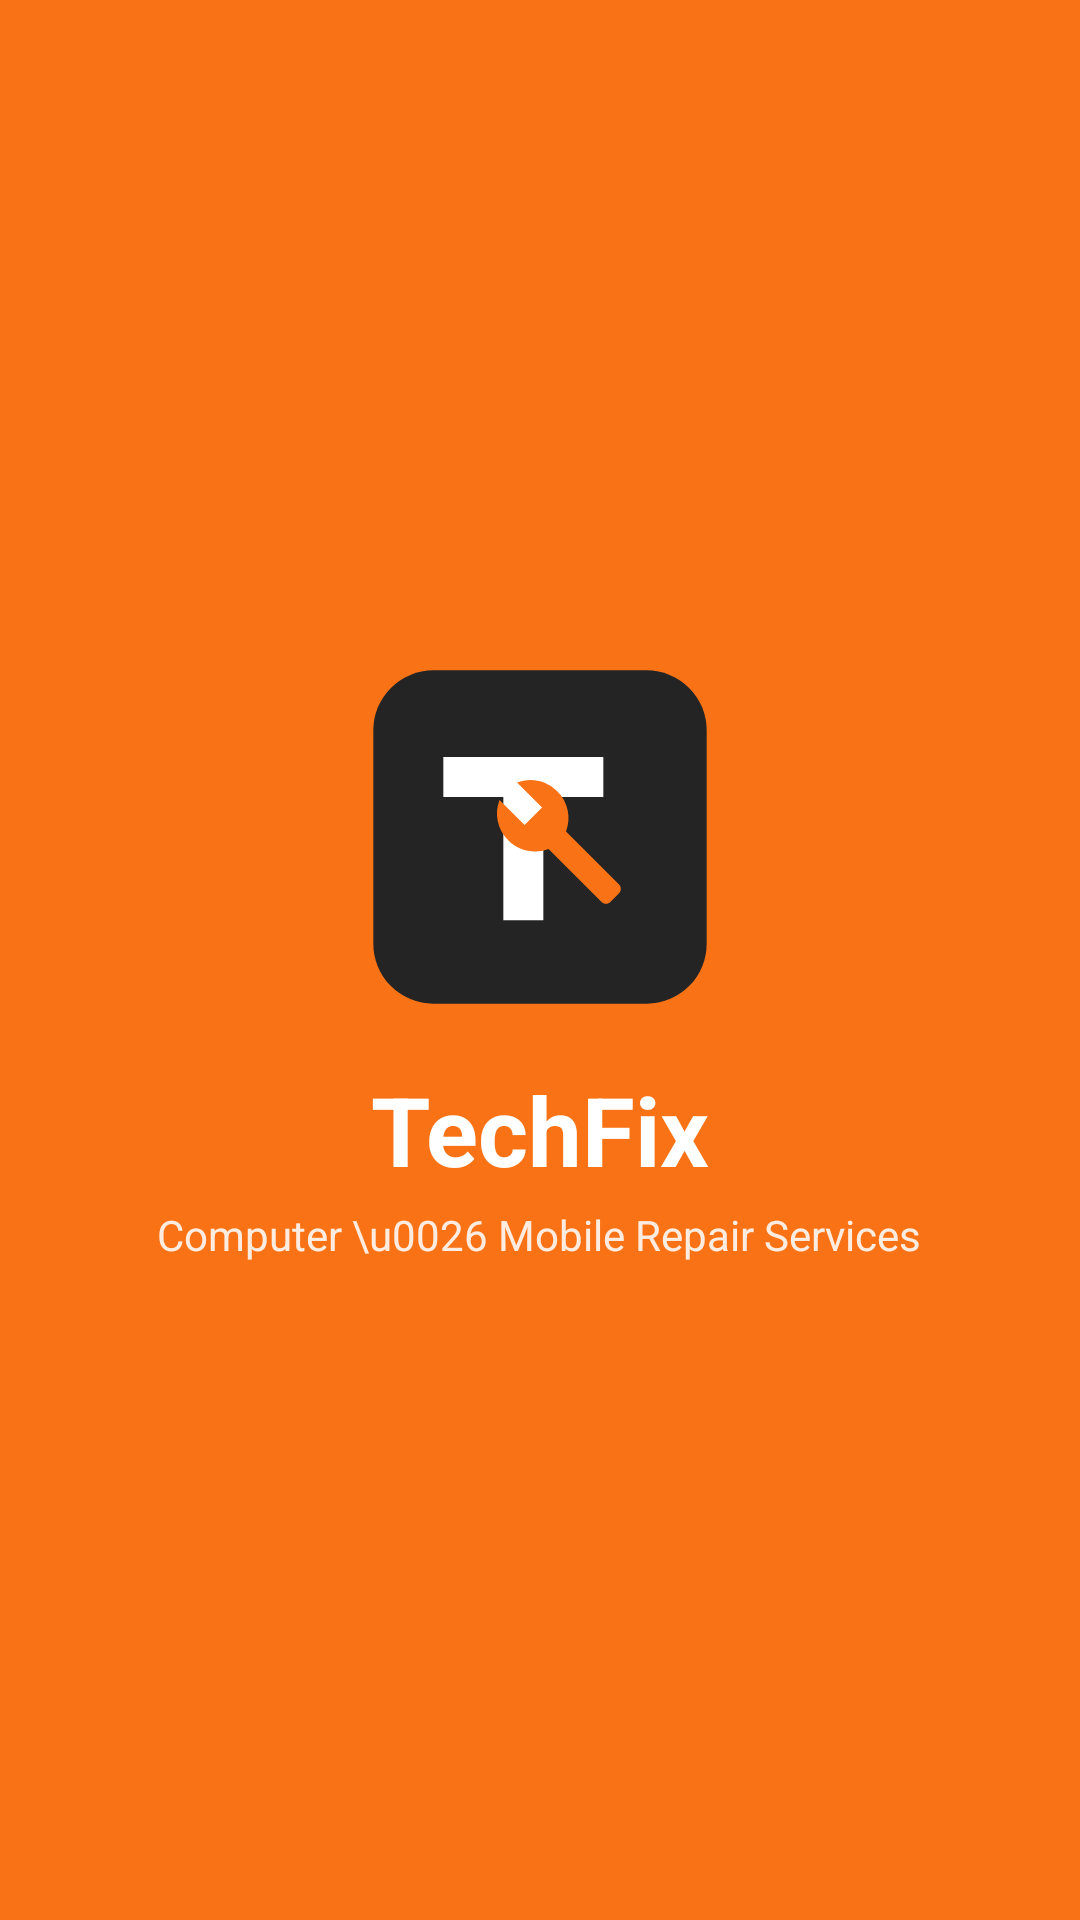

The Android layout XML behind this screen, and the referenced resources:
<!-- AndroidManifest.xml: application theme Theme.TechFix -->
<!-- res/layout/activity_splash.xml -->
<?xml version="1.0" encoding="utf-8"?>
<LinearLayout xmlns:android="http://schemas.android.com/apk/res/android"
    android:layout_width="match_parent"
    android:layout_height="match_parent"
    android:orientation="vertical"
    android:gravity="center"
    android:background="@color/primary">

    <ImageView
        android:layout_width="120dp"
        android:layout_height="120dp"
        android:src="@drawable/ic_launcher" />

    <TextView
        android:layout_width="wrap_content"
        android:layout_height="wrap_content"
        android:text="TechFix"
        android:textSize="32sp"
        android:textStyle="bold"
        android:textColor="#FFFFFF"
        android:layout_marginTop="16dp" />

    <TextView
        android:layout_width="wrap_content"
        android:layout_height="wrap_content"
        android:text="Computer \u0026 Mobile Repair Services"
        android:textSize="14sp"
        android:textColor="#DDFFFFFF"
        android:layout_marginTop="4dp" />

</LinearLayout>
<!-- resources referenced by this layout -->
<resources>
  <color name="primary">#F97316</color>
  <!-- drawable ic_launcher (drawable) -->
  <?xml version="1.0" encoding="utf-8"?>
  <vector xmlns:android="http://schemas.android.com/apk/res/android"
      android:width="108dp"
      android:height="108dp"
      android:viewportWidth="108"
      android:viewportHeight="108">
      <path android:fillColor="#242424" android:pathData="M22,4 h64 a18,18 0 0 1 18,18 v64 a18,18 0 0 1 -18,18 h-64 a18,18 0 0 1 -18,-18 v-64 a18,18 0 0 1 18,-18 z" />
      <path android:fillColor="#FFFFFF" android:pathData="M25,30 h48 v12 h-18 v37 h-12 v-37 h-18 z" />
      <group android:translateX="47" android:translateY="44" android:scaleX="1.75" android:scaleY="1.75" android:pivotX="12" android:pivotY="12">
          <path android:fillColor="#F97316" android:pathData="M22.7,19 L13.6,9.9 C14.5,7.6 14,4.9 12.1,3 C10.2,1.1 7.5,0.6 5.2,1.5 L9.5,5.8 L6.5,8.8 L2.2,4.5 C1.3,6.8 1.8,9.5 3.7,11.4 C5.6,13.3 8.3,13.8 10.6,12.9 L19.7,22 C20.1,22.4 20.8,22.4 21.2,22 L22.7,20.5 C23.1,20.1 23.1,19.4 22.7,19 Z" />
      </group>
  </vector>
  <style name="Theme.TechFix" parent="Theme.MaterialComponents.Light.NoActionBar">
          <item name="colorPrimary">@color/primary</item>
          <item name="colorPrimaryDark">@color/primary_dark</item>
          <item name="colorAccent">@color/accent</item>
          <item name="colorSecondary">@color/accent</item>
          <item name="android:windowBackground">@color/background</item>
          <item name="android:textColorPrimary">@color/text_primary</item>
          <item name="android:editTextStyle">@style/Widget.TechFix.EditText</item>
          <item name="materialButtonStyle">@style/Widget.TechFix.Button</item>
          <item name="android:buttonStyle">@style/Widget.TechFix.Button</item>
      </style>
  <color name="primary_dark">#242424</color>
  <color name="accent">#F97316</color>
  <color name="background">#F7F7F5</color>
  <color name="text_primary">#242424</color>
  <style name="Widget.TechFix.EditText" parent="Widget.AppCompat.EditText">
          <item name="android:background">@drawable/bg_edittext_focused</item>
          <item name="android:textColorHint">@color/text_secondary</item>
          <item name="android:textColor">@color/text_primary</item>
          <item name="android:textSize">15sp</item>
      </style>
  <style name="Widget.TechFix.Button" parent="Widget.MaterialComponents.Button">
          <item name="cornerRadius">16dp</item>
          <item name="backgroundTint">@color/primary</item>
          <item name="android:textColor">#FFFFFF</item>
          <item name="android:textAllCaps">false</item>
          <item name="android:textSize">15sp</item>
          <item name="android:paddingTop">14dp</item>
          <item name="android:paddingBottom">14dp</item>
          <item name="android:letterSpacing">0</item>
      </style>
  <!-- drawable bg_edittext_focused (drawable) -->
  <?xml version="1.0" encoding="utf-8"?>
  <selector xmlns:android="http://schemas.android.com/apk/res/android">
      <item android:state_focused="true">
          <shape android:shape="rectangle">
              <solid android:color="@color/surface" />
              <stroke android:width="2dp" android:color="@color/primary" />
              <corners android:radius="16dp" />
              <padding android:left="16dp" android:top="14dp" android:right="16dp" android:bottom="14dp" />
          </shape>
      </item>
      <item>
          <shape android:shape="rectangle">
              <solid android:color="@color/surface" />
              <stroke android:width="1.5dp" android:color="@color/border" />
              <corners android:radius="16dp" />
              <padding android:left="16dp" android:top="14dp" android:right="16dp" android:bottom="14dp" />
          </shape>
      </item>
  </selector>
  <color name="text_secondary">#6B6B6B</color>
  <color name="surface">#FFFFFF</color>
  <color name="border">#E7E3DE</color>
</resources>
